Dataset: processed (GitHub, emilianoagostini14/TP-ClasificadordeComponentes). Classes: ceramic capacitor, electrolytic capacitor, LED, resistencia.

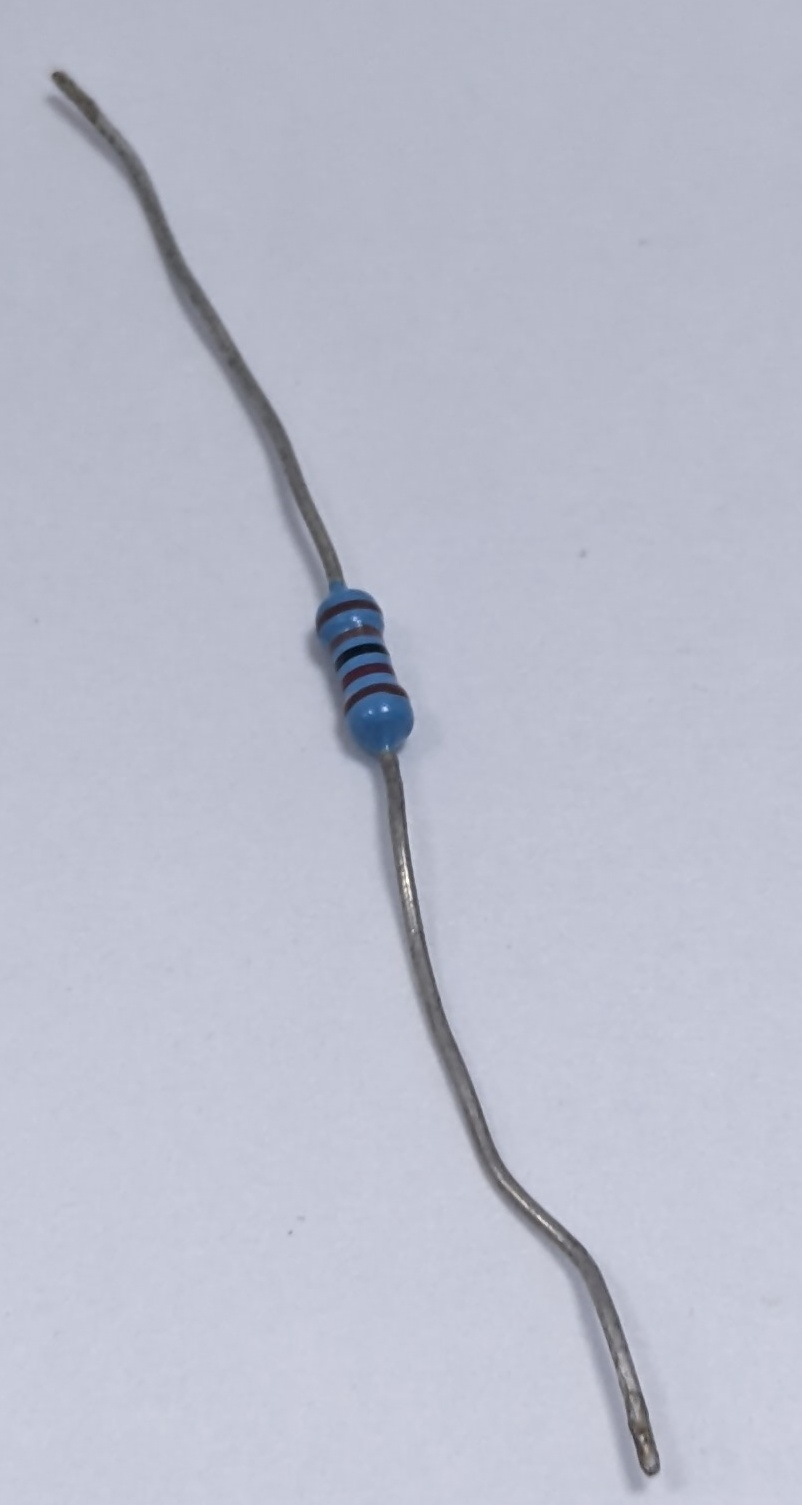
Label: resistencia

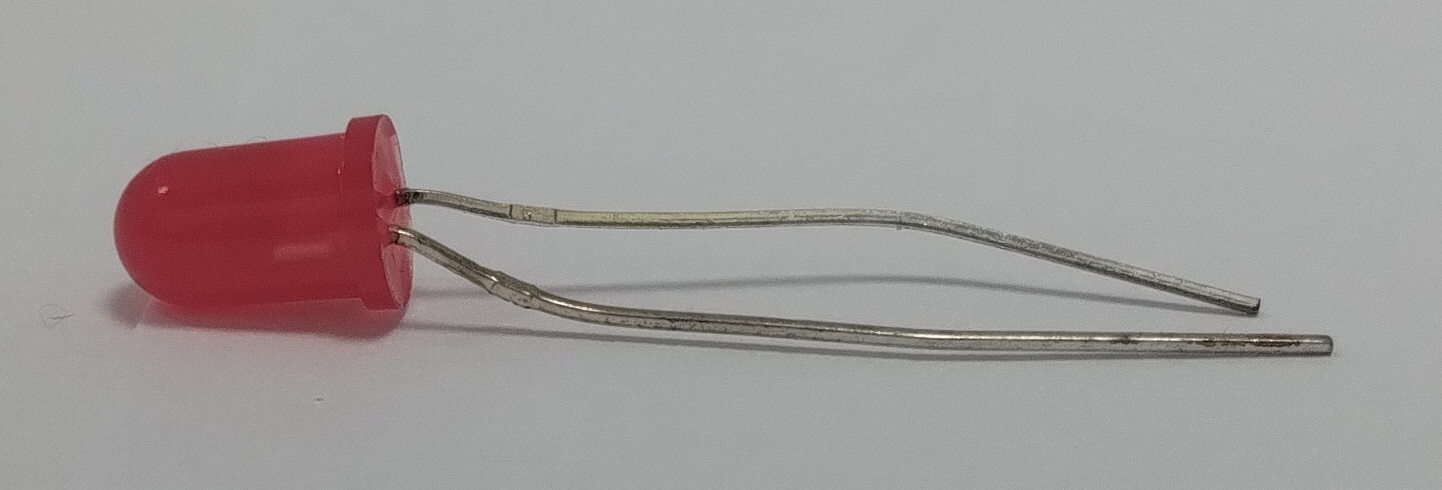
Label: LED

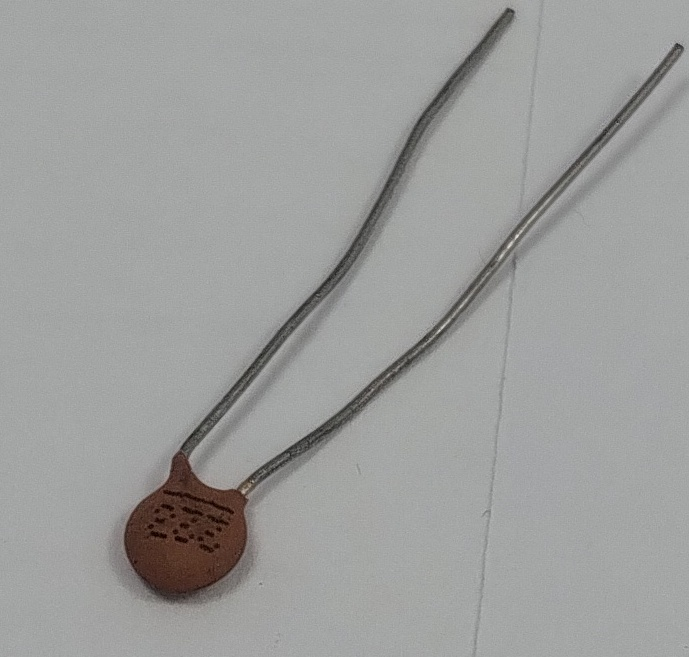
Label: ceramic capacitor

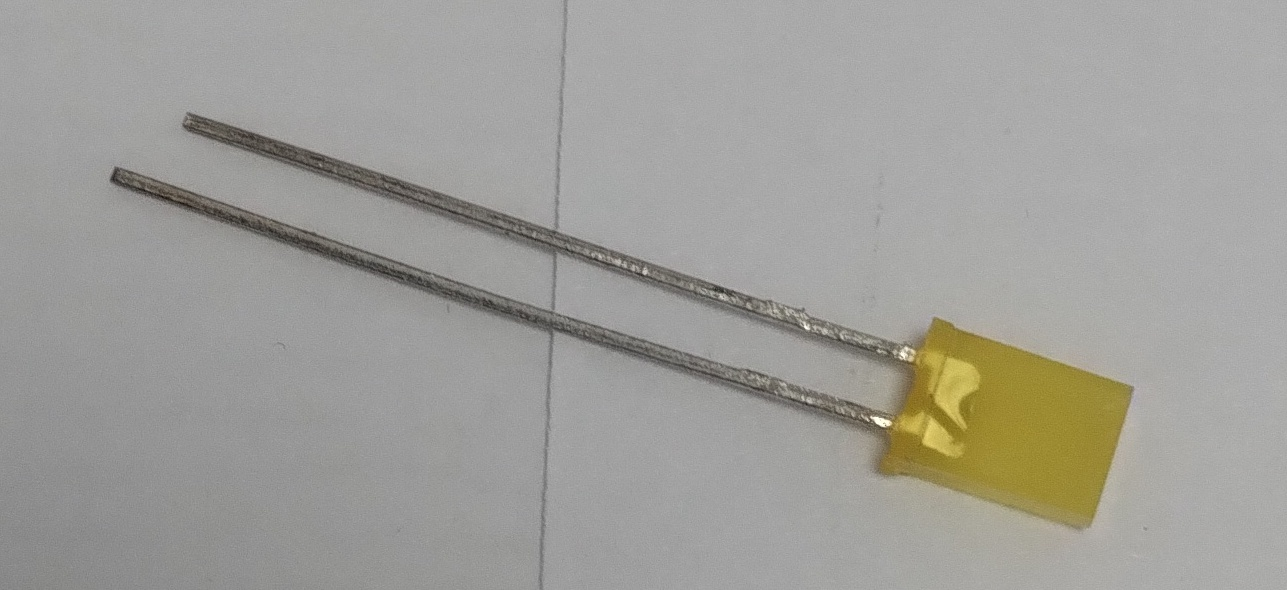
Label: LED

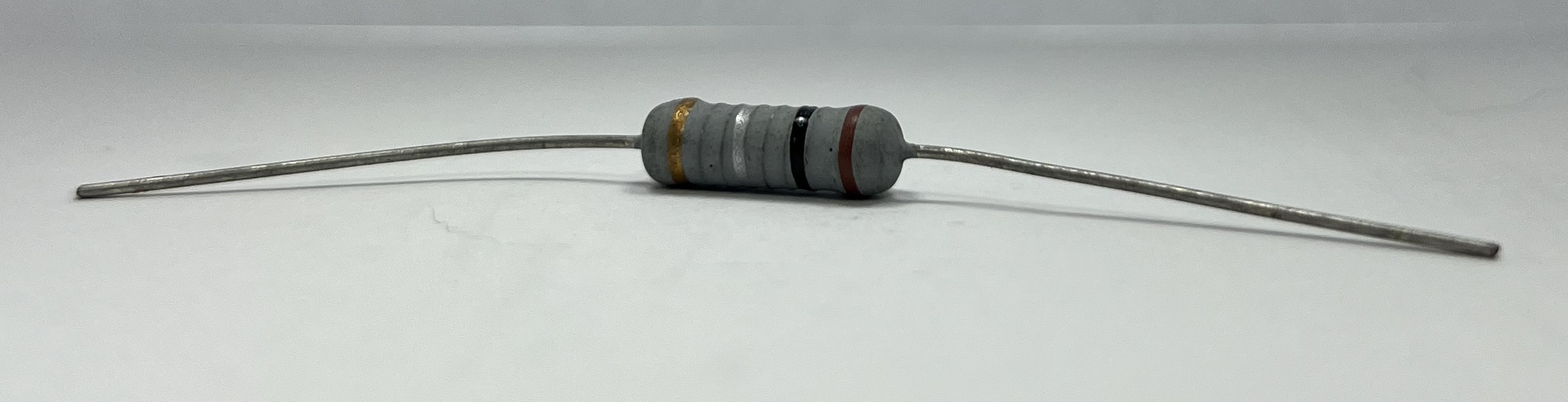
Label: resistencia

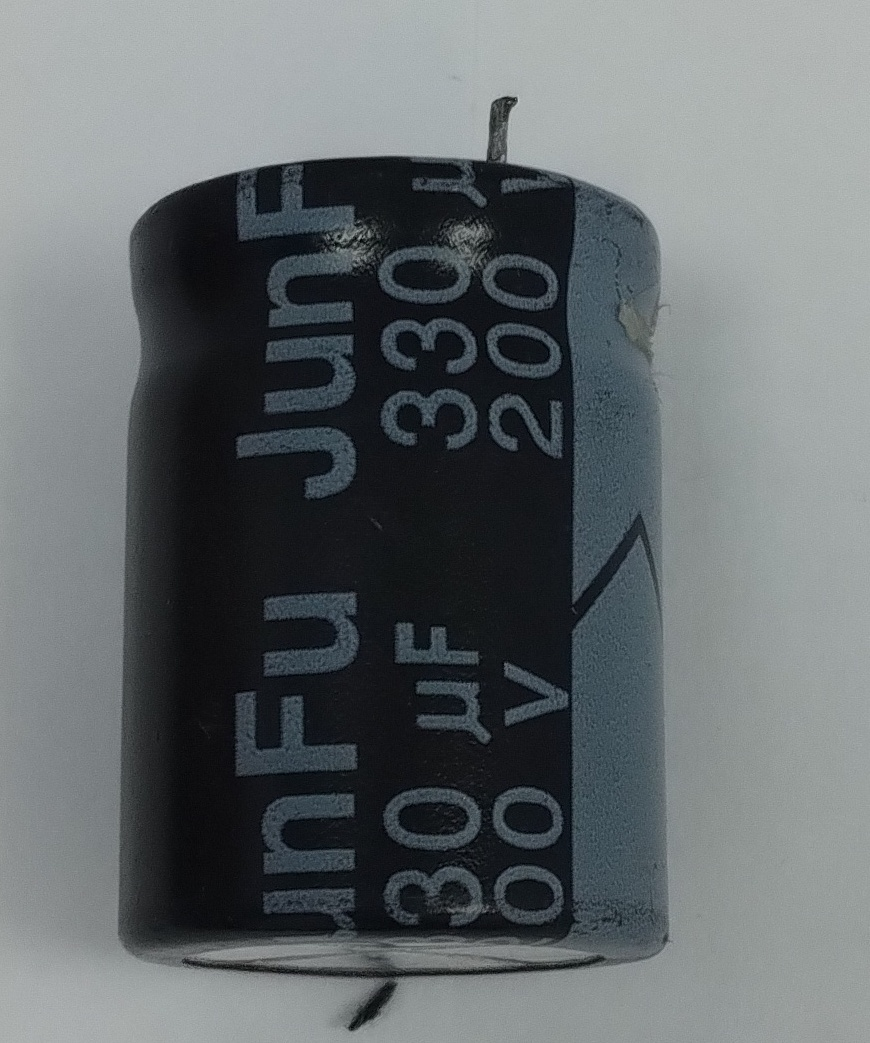
Label: electrolytic capacitor
